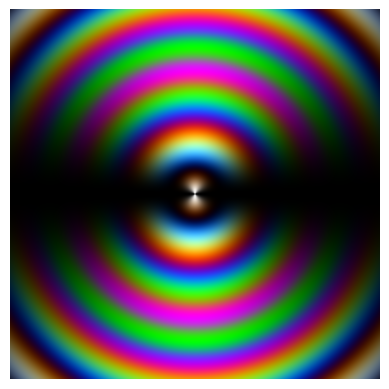

Python code for this plot:
import numpy as np
import matplotlib.pyplot as plt

# This code achieves nothing but producing an image. There is no real physics here.
# This file uses some chatGPT, do not include in this form in final project.

size = 800
x = np.linspace(-1, 1, size)
y = np.linspace(-1, 1, size)
X, Y = np.meshgrid(x, y)
R = np.sqrt(X**2 + Y**2)
theta = np.arctan2(Y, X)

wavelengths = {
    "R": 650,
    "G": 530,
    "B": 450
}

thickness_factor = 2000
phase = 2 * np.pi * R * thickness_factor

angular_modulation = np.sin(theta) ** 2

image = np.zeros((size, size, 3))

for i, (color, wl) in enumerate(wavelengths.items()):

    intensity = 0.5 * (1 + np.cos(phase / wl))
    intensity *= angular_modulation 
    image[..., i] = intensity

image = image / image.max()

plt.imshow(image, origin="lower", extent=[-1, 1, -1, 1])
plt.axis("off")
plt.show()
